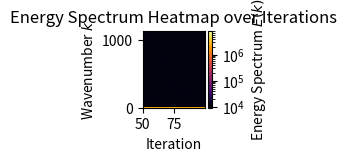

The script that saved this image:
import numpy as np
import matplotlib.pyplot as plt
from matplotlib.colors import LogNorm

# Assume you have the function compute_kolmogorov_spectrum(u, v, Lx, Ly) defined already

def compute_kolmogorov_spectrum(u, v, Lx, Ly):
    """
    Compute and plot the Kolmogorov spectrum using the straightforward energy spectrum calculation.

    Args:
        u: 2D array of x-velocity fluctuations.
        v: 2D array of y-velocity fluctuations.
        Lx: Length of the domain in the x-direction.
        Ly: Length of the domain in the y-direction.

    Returns:
        k: 1D array of wavenumbers.
        energy_spectrum: 1D array of energy spectrum values.
    """
    # Grid dimensions
    Nx, Ny = u.shape

    # Compute the 2D Fourier transforms of the velocity fields
    u_hat = np.fft.fft2(u)
    v_hat = np.fft.fft2(v)

    # Compute the energy spectrum as the sum of the squared magnitudes of the Fourier coefficients
    energy_spectrum = np.abs(u_hat)**2 + np.abs(v_hat)**2

    # Average the energy spectrum over one dimension (e.g., the y-dimension)
    energy_spectrum = np.mean(energy_spectrum, axis=0)

    # Corresponding wavenumbers
    kx = np.fft.fftfreq(Nx, d=Lx/Nx) * 2 * np.pi
    ky = np.fft.fftfreq(Ny, d=Ly/Ny) * 2 * np.pi
    k = np.sqrt(kx**2 + ky**2)

    # Sort the spectrum by wavenumber
    idx = np.argsort(k)
    k_sorted = k[idx]
    energy_spectrum_sorted = energy_spectrum[idx]

    return k_sorted, energy_spectrum_sorted

class SpectrumHeatmapPlotter:
    def __init__(self, buffer_size, domain_size=(1.0, 1.0)):
        """
        Initialize the heatmap plotter with storage for energy spectrums and iteration numbers.

        Args:
            buffer_size (int): Number of iterations to store for the heatmap.
            domain_size (tuple): Domain size as (Lx, Ly).
        """
        self.domain_size = domain_size
        self.buffer_size = buffer_size
        self.spectrums = []  # List to store energy spectrums for each iteration
        self.iterations = []  # List to store iteration numbers
        self.k_values = None  # To store common wavenumber array (k)

    def add_spectrum(self, u, v, iteration):
        """
        Compute the Kolmogorov spectrum for the given velocity fields and store it.

        Args:
            u (np.ndarray): Velocity field in the x-direction.
            v (np.ndarray): Velocity field in the y-direction.
            iteration (int): Current iteration number.
        """
        Lx, Ly = self.domain_size

        # Compute the energy spectrum for the current data
        k, energy_spectrum = compute_kolmogorov_spectrum(u, v, Lx, Ly)

        # Initialize k_values on the first run
        if self.k_values is None:
            self.k_values = k

        # Ensure that the spectrum has the same length as the wavenumber array
        energy_spectrum = np.interp(self.k_values, k, energy_spectrum)

        # Add the spectrum and iteration to the storage
        self.spectrums.append(energy_spectrum)
        self.iterations.append(iteration)

        # Maintain the buffer size limit
        if len(self.spectrums) > self.buffer_size:
            self.spectrums.pop(0)
            self.iterations.pop(0)

    def plot_heatmap(self):
        """
        Plot a heatmap of the energy spectrum over iterations.
        """
        # Convert the list of spectrums to a 2D numpy array
        spectrums_array = np.array(self.spectrums).T  # Transpose to have iterations on the x-axis

        # Create the heatmap plot
        plt.figure(figsize=(1, 1))
        plt.title("Energy Spectrum Heatmap over Iterations")
        plt.xlabel("Iteration")
        plt.ylabel("Wavenumber $k$")
        plt.imshow(
            spectrums_array,
            aspect='auto',
            extent=[min(self.iterations), max(self.iterations), min(self.k_values), max(self.k_values)],
            origin='lower',
            norm=LogNorm(),  # Use log scale for better visualization
            cmap='inferno'
        )
        plt.colorbar(label='Energy Spectrum $E(k)$')
        plt.show()

# Example usage
buffer_size = 50  # Store up to 50 iterations
domain_size = (1.0, 1.0)  # Example domain size

# Create the heatmap plotter
heatmap_plotter = SpectrumHeatmapPlotter(buffer_size, domain_size)

# Simulate adding spectrums over iterations
for iteration in range(100):
    # Simulate random velocity fields for example purposes
    u = np.random.rand(256, 256)
    v = np.random.rand(256, 256)
    
    # Add spectrum to heatmap plotter
    heatmap_plotter.add_spectrum(u, v, iteration)

# Plot the heatmap
heatmap_plotter.plot_heatmap()